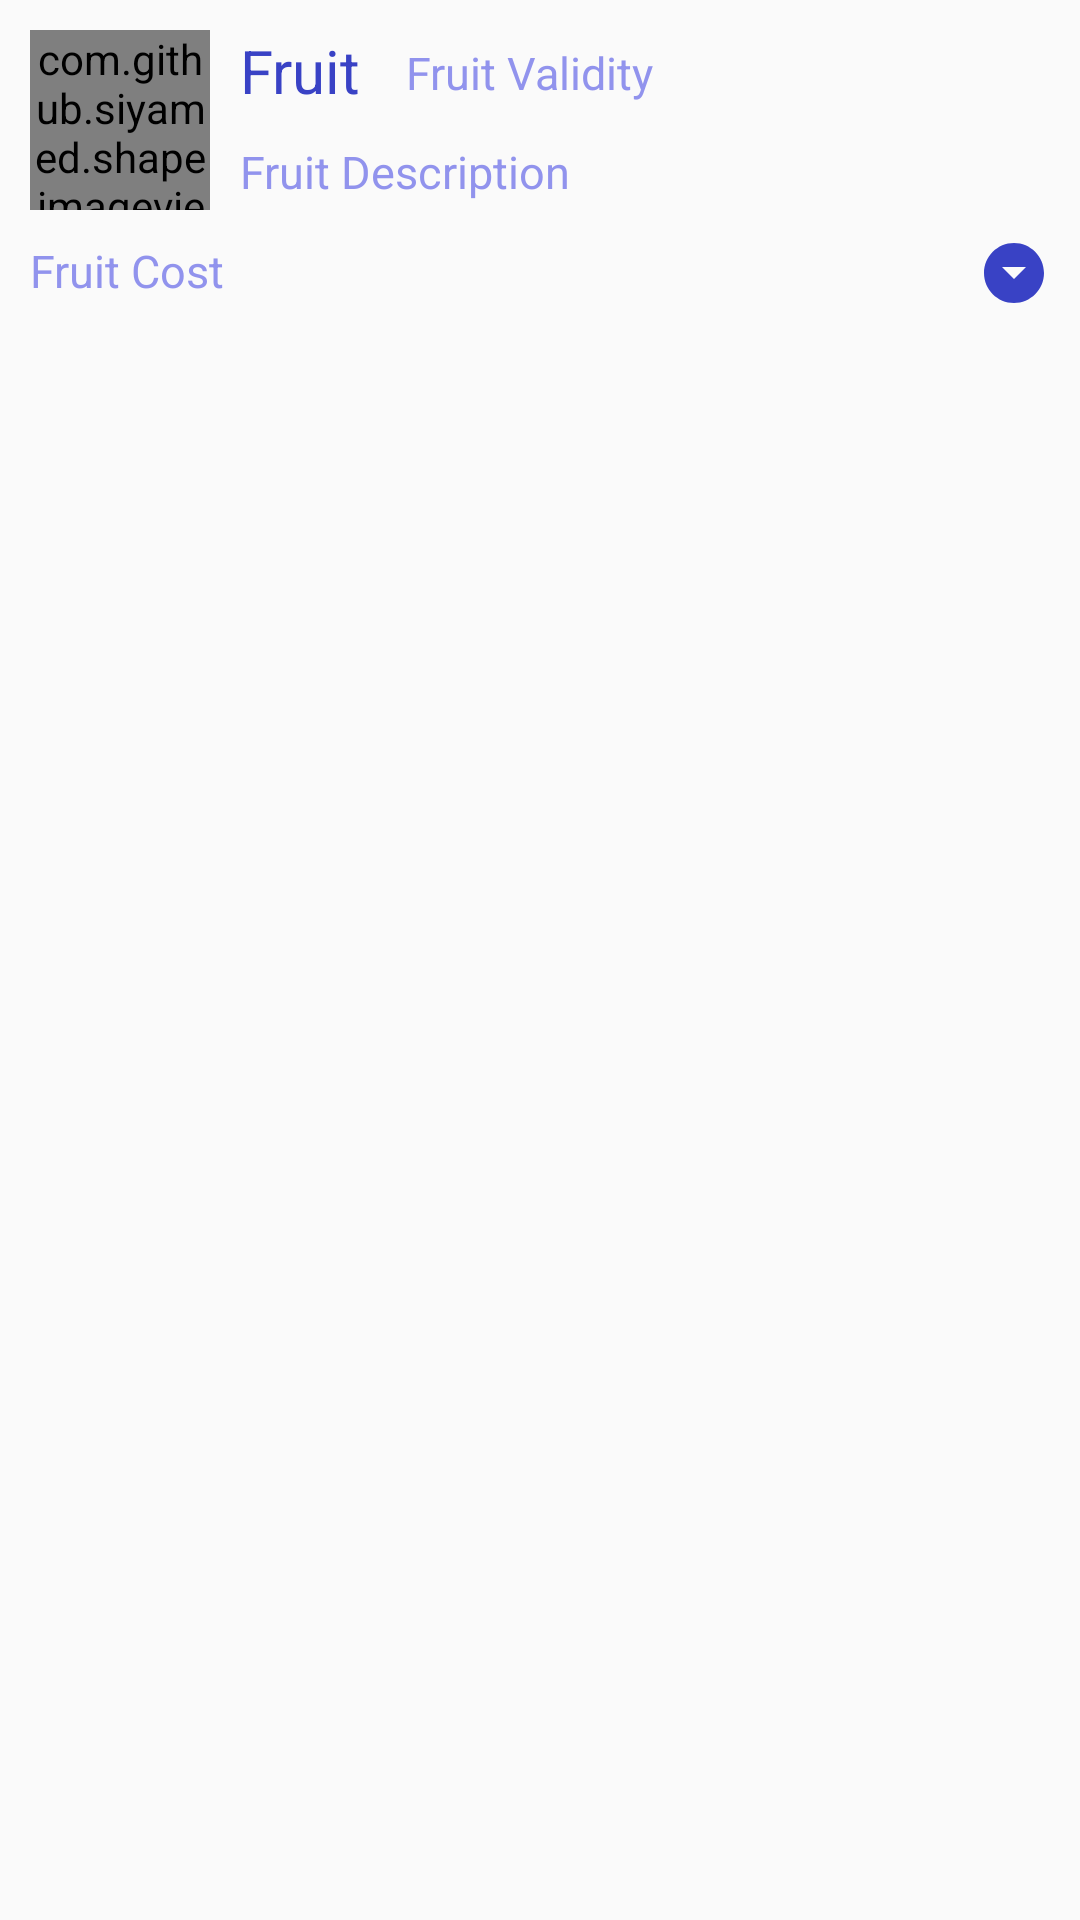

Here is an Android app screen rendered from its layout file. Give the layout XML and the strings, colors and styles it references.
<!-- AndroidManifest.xml: application theme AppTheme -->
<!-- res/layout/fruit_layout.xml -->
<?xml version="1.0" encoding="utf-8"?>
<RelativeLayout xmlns:android="http://schemas.android.com/apk/res/android"
    xmlns:app="http://schemas.android.com/apk/res-auto"
    android:id="@+id/fruitRelativeLayout"
    android:layout_width="match_parent"
    android:layout_height="wrap_content"
    android:orientation="vertical"
    android:paddingBottom="10dp">

    <TextView
        android:id="@+id/fruitName"
        android:layout_width="wrap_content"
        android:layout_height="wrap_content"
        android:layout_marginLeft="10dp"
        android:layout_marginTop="10dp"
        android:layout_toEndOf="@+id/fruitImage"
        android:layout_toRightOf="@+id/fruitImage"
        android:text="@string/fruit"
        android:textColor="@color/colorAccent"
        android:textSize="20sp" />

    <TextView
        android:id="@+id/fruitValidity"
        android:layout_width="wrap_content"
        android:layout_height="wrap_content"
        android:layout_marginStart="15dp"
        android:layout_marginLeft="15dp"
        android:layout_marginTop="14dp"
        android:layout_toEndOf="@+id/fruitName"
        android:layout_toRightOf="@+id/fruitName"
        android:text="@string/fruit_validity"
        android:textColor="@color/colorTempText"
        android:textSize="15sp" />

    <TextView
        android:id="@+id/fruitCost"
        android:layout_width="wrap_content"
        android:layout_height="wrap_content"
        android:layout_below="@+id/fruitImage"
        android:layout_marginLeft="10dp"
        android:layout_marginTop="10dp"
        android:gravity="center_horizontal"
        android:text="@string/fruit_cost"
        android:textColor="@color/colorTempText"
        android:textSize="15sp" />

    <TextView
        android:id="@+id/fruitDescription"
        android:layout_width="wrap_content"
        android:layout_height="wrap_content"
        android:layout_below="@+id/fruitName"
        android:layout_marginLeft="10dp"
        android:layout_marginTop="10dp"
        android:layout_toEndOf="@+id/fruitImage"
        android:layout_toRightOf="@+id/fruitName"
        android:text="@string/fruit_description"
        android:textColor="@color/colorTempText"
        android:textSize="15sp" />

    <com.github.siyamed.shapeimageview.CircularImageView

        android:id="@+id/fruitImage"
        android:layout_width="60dp"
        android:layout_height="60dp"
        android:layout_marginLeft="10dp"
        android:layout_marginTop="10dp"
        app:siBorderColor="@color/colorPrimary"
        app:siBorderType="stroke"
        app:siBorderWidth="2dp"
        app:srcCompat="@mipmap/default_fruit_image" />

    <ImageButton
        android:id="@+id/fruitDropDown"
        android:layout_width="wrap_content"
        android:layout_height="wrap_content"
        android:layout_below="@+id/fruitImage"
        android:layout_alignParentRight="true"
        android:layout_marginTop="9dp"
        android:layout_marginRight="10dp"
        android:background="@android:color/transparent"
        android:contentDescription="TODO"
        app:srcCompat="@drawable/drop_down" />

    <RelativeLayout
        android:id="@+id/fruitOrderRelativeLayout"
        android:layout_width="match_parent"
        android:layout_height="wrap_content"
        android:layout_below="@+id/fruitCost"
        android:visibility="gone">

        <TextView
            android:id="@+id/fruitInfoQuantity"
            android:layout_width="wrap_content"
            android:layout_height="wrap_content"
            android:layout_marginStart="10dp"
            android:layout_marginLeft="10dp"
            android:layout_marginTop="10dp"
            android:text="@string/quantity"
            android:textColor="@color/colorTempText"
            android:textSize="15sp" />

        <ImageButton
            android:id="@+id/fruitInfoAdd"
            android:layout_width="wrap_content"
            android:layout_height="wrap_content"
            android:layout_alignParentRight="true"
            android:layout_marginTop="9dp"
            android:layout_marginRight="10dp"
            android:background="@android:color/transparent"
            app:srcCompat="@drawable/arrow_right" />

        <ImageButton
            android:id="@+id/fruitSubtract"
            android:layout_width="wrap_content"
            android:layout_height="wrap_content"
            android:layout_marginTop="9dp"
            android:layout_marginRight="10dp"
            android:layout_toStartOf="@+id/fruitInfoQuantityText"
            android:layout_toLeftOf="@+id/fruitInfoQuantityText"
            android:background="@android:color/transparent"
            app:srcCompat="@drawable/arrow_left" />

        <TextView
            android:id="@+id/fruitInfoQuantityText"
            android:layout_width="60dp"
            android:layout_height="wrap_content"
            android:layout_marginTop="10dp"
            android:layout_toLeftOf="@+id/fruitInfoKGText"
            android:gravity="center_horizontal"
            android:text="@string/quantity"
            android:textColor="@color/colorTempText"
            android:textSize="15sp" />

        <TextView
            android:id="@+id/fruitInfoKGText"
            android:layout_width="wrap_content"
            android:layout_height="wrap_content"
            android:layout_marginTop="10dp"
            android:layout_marginEnd="10dp"
            android:layout_marginRight="10dp"
            android:layout_toStartOf="@+id/fruitInfoAdd"
            android:layout_toLeftOf="@+id/fruitInfoAdd"
            android:gravity="center_horizontal"
            android:text="KG"
            android:textColor="@color/colorTempText"
            android:textSize="15sp" />

        <Button
            android:id="@+id/fruitAddToCart"
            android:layout_width="wrap_content"
            android:layout_height="wrap_content"
            android:layout_below="@+id/fruitInfoQuantity"
            android:layout_alignParentRight="true"
            android:layout_marginTop="10dp"
            android:layout_marginRight="10dp"
            android:background="@drawable/round_rectangle_btn"
            android:paddingLeft="10dp"
            android:paddingRight="10dp"
            android:text="@string/add_to_cart"
            android:textColor="@color/colorWhite" />

        <Button
            android:id="@+id/fruitRemoveFromCart"
            android:layout_width="wrap_content"
            android:layout_height="wrap_content"
            android:layout_below="@+id/fruitInfoQuantity"
            android:layout_marginLeft="10dp"
            android:layout_marginTop="10dp"
            android:background="@drawable/round_rectangle_btn"
            android:paddingLeft="10dp"
            android:paddingRight="10dp"
            android:text="Remove from Cart"
            android:textColor="@color/colorWhite" />
    </RelativeLayout>

</RelativeLayout>
<!-- resources referenced by this layout -->
<resources>
  <color name="colorAccent">#3942C5</color>
  <color name="colorPrimary">#2F33BE</color>
  <color name="colorTempText">#9193ED</color>
  <color name="colorWhite">#FFFFFF</color>
  <!-- drawable arrow_left (drawable) -->
  <vector android:height="24dp" android:tint="#3942C5"
      android:viewportHeight="24.0" android:viewportWidth="24.0"
      android:width="24dp" xmlns:android="http://schemas.android.com/apk/res/android">
      <path android:fillColor="#FF000000" android:pathData="M15.41,16.09l-4.58,-4.59 4.58,-4.59L14,5.5l-6,6 6,6z"/>
  </vector>
  <!-- drawable arrow_right (drawable) -->
  <vector android:height="24dp" android:tint="#3942C5"
      android:viewportHeight="24.0" android:viewportWidth="24.0"
      android:width="24dp" xmlns:android="http://schemas.android.com/apk/res/android">
      <path android:fillColor="#FF000000" android:pathData="M8.59,16.34l4.58,-4.59 -4.58,-4.59L10,5.75l6,6 -6,6z"/>
  </vector>
  <!-- drawable drop_down (drawable) -->
  <vector android:height="24dp" android:tint="#3942C5"
      android:viewportHeight="24.0" android:viewportWidth="24.0"
      android:width="24dp" xmlns:android="http://schemas.android.com/apk/res/android">
      <path android:fillColor="#FF000000" android:pathData="M12,2C6.48,2 2,6.48 2,12s4.48,10 10,10 10,-4.48 10,-10S17.52,2 12,2zM12,14l-4,-4h8l-4,4z"/>
  </vector>
  <!-- drawable round_rectangle_btn (drawable) -->
  <shape xmlns:android="http://schemas.android.com/apk/res/android">
      <gradient
          android:endColor="@color/colorPrimary"
          android:centerColor="@color/colorPrimary"
          android:startColor="@color/colorPrimary"
          android:angle="270" />
      <corners
          android:radius="25dp" />
      <padding
          android:left="10dp"
          android:top="10dp"
          android:right="10dp"
          android:bottom="10dp" />
  </shape>
  <!-- mipmap default_fruit_image: png bitmap (mipmap-hdpi, 4296 bytes) -->
  <string name="add_to_cart">Add to Cart</string>
  <string name="fruit">Fruit</string>
  <string name="fruit_cost">Fruit Cost</string>
  <string name="fruit_description">Fruit Description</string>
  <string name="fruit_validity">Fruit Validity</string>
  <string name="quantity">Quantity</string>
  <style name="AppTheme" parent="Theme.AppCompat.Light.NoActionBar">
          
          <item name="colorPrimary">@color/colorPrimary</item>
          <item name="colorPrimaryDark">@color/colorPrimaryDark</item>
          <item name="colorAccent">@color/colorAccent</item>
      </style>
  <color name="colorPrimaryDark">#28085B</color>
</resources>
